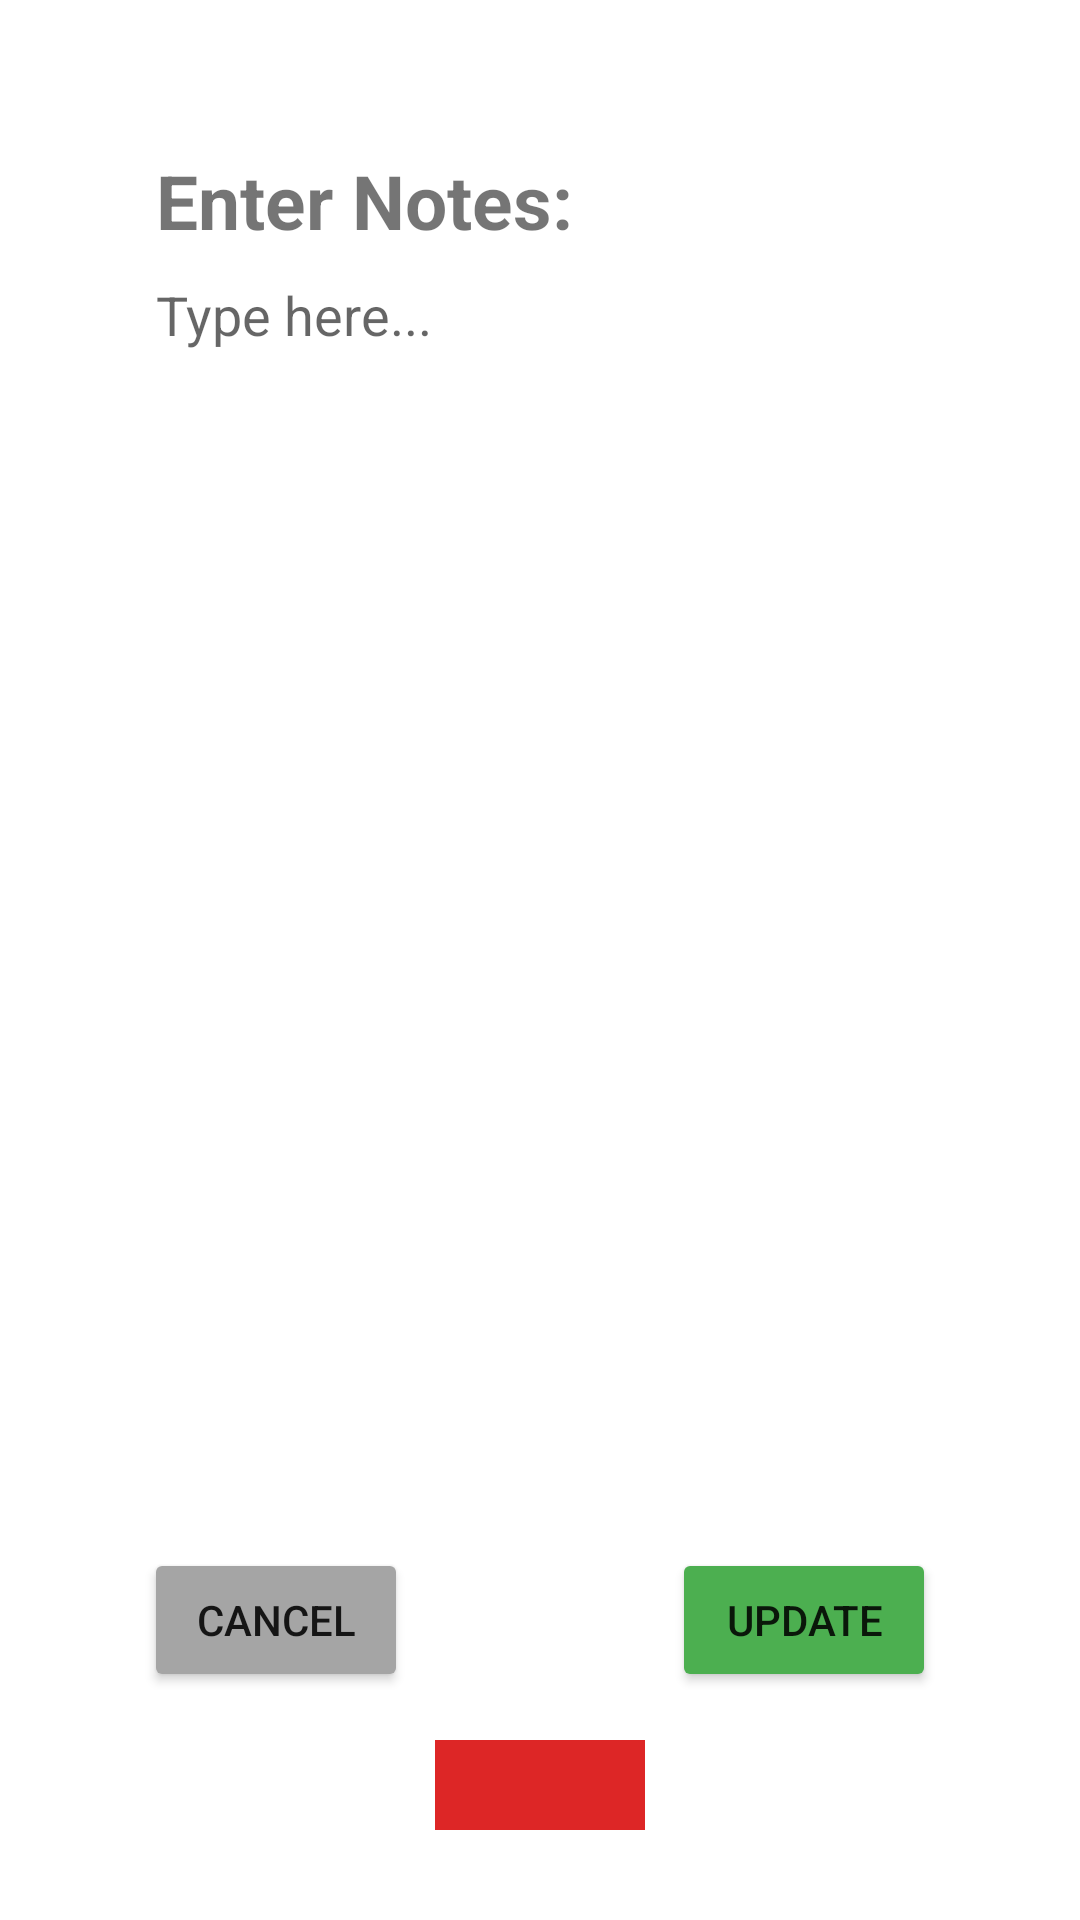

Reconstruct the res/layout file that produces this screen, plus the resources it refers to.
<!-- AndroidManifest.xml: application theme Theme.PFDAssignment1 -->
<!-- res/layout/activity_edit_notes.xml -->
<?xml version="1.0" encoding="utf-8"?>
<androidx.constraintlayout.widget.ConstraintLayout xmlns:android="http://schemas.android.com/apk/res/android"
    xmlns:app="http://schemas.android.com/apk/res-auto"
    xmlns:tools="http://schemas.android.com/tools"
    android:layout_width="match_parent"
    android:layout_height="match_parent"
    tools:context=".AddNotesActivity">

    <ImageButton
        android:id="@+id/editNotesdeleteBtn"
        android:layout_width="70dp"
        android:layout_height="30dp"
        android:layout_marginBottom="30dp"
        android:background="#DD2626"
        app:layout_constraintBottom_toBottomOf="parent"
        app:layout_constraintEnd_toEndOf="parent"
        app:layout_constraintStart_toStartOf="parent"
        app:srcCompat="@drawable/ic_baseline_delete_24" />

    <EditText
        android:id="@+id/editNotes"
        android:layout_width="307dp"
        android:layout_height="333dp"
        android:layout_marginStart="52dp"
        android:layout_marginTop="9dp"
        android:background="@null"
        android:ems="10"
        android:gravity="top|left"
        android:hint="Type here..."
        android:inputType="textMultiLine"
        android:minLines="3"
        android:scrollbarAlwaysDrawVerticalTrack="true"
        android:scrollbarStyle="insideInset"
        android:scrollbars="vertical"
        android:textAppearance="?android:attr/textAppearanceMedium"
        app:layout_constraintStart_toStartOf="parent"
        app:layout_constraintTop_toBottomOf="@+id/editNotesTxt" />

    <TextView
        android:id="@+id/editNotesTxt"
        android:layout_width="wrap_content"
        android:layout_height="wrap_content"
        android:layout_marginStart="52dp"
        android:layout_marginTop="50dp"
        android:text="Enter Notes:"
        android:textSize="25sp"
        android:textStyle="bold"
        app:layout_constraintStart_toStartOf="parent"
        app:layout_constraintTop_toTopOf="parent" />

    <Button
        android:id="@+id/editNotesSaveBtn"
        android:layout_width="wrap_content"
        android:layout_height="wrap_content"
        android:layout_marginBottom="76dp"
        android:text="Update"
        app:backgroundTint="#4CAF50"
        app:layout_constraintBottom_toBottomOf="parent"
        app:layout_constraintEnd_toEndOf="parent"
        app:layout_constraintStart_toEndOf="@+id/editNotesCancelBtn" />

    <Button
        android:id="@+id/editNotesCancelBtn"
        android:layout_width="wrap_content"
        android:layout_height="wrap_content"
        android:layout_marginEnd="40dp"
        android:layout_marginBottom="76dp"
        android:text="Cancel"
        app:backgroundTint="#A5A5A5"
        app:layout_constraintBottom_toBottomOf="parent"
        app:layout_constraintEnd_toStartOf="@+id/editNotesSaveBtn"
        app:layout_constraintStart_toStartOf="parent" />


</androidx.constraintlayout.widget.ConstraintLayout>
<!-- resources referenced by this layout -->
<resources>
  <style name="Theme.PFDAssignment1" parent="Theme.MaterialComponents.DayNight.DarkActionBar">
          
          <item name="colorPrimary">@color/purple_500</item>
          <item name="colorPrimaryVariant">@color/purple_700</item>
          <item name="colorOnPrimary">@color/white</item>
          
          <item name="colorSecondary">@color/teal_200</item>
          <item name="colorSecondaryVariant">@color/teal_700</item>
          <item name="colorOnSecondary">@color/black</item>
          
          <item name="android:statusBarColor" tools:targetApi="l">?attr/colorPrimaryVariant</item>
          
      </style>
  <!-- not gathered from this repository: default colours our renderer supplied (Android Studio template values) -->
  <color name="purple_500">#FF6200EE</color>
  <color name="purple_700">#FF3700B3</color>
  <color name="teal_200">#FF03DAC5</color>
  <color name="teal_700">#FF018786</color>
  <color name="black">#FF000000</color>
  <color name="white">#FFFFFFFF</color>
</resources>
